The GitHub repository AlexPetrusca/ShutterMate_ML contains a labelled image folder "piece_types_contrast" with 6 categories: bishop, king, knight, pawn, queen, rook. Examples follow, each with its label.

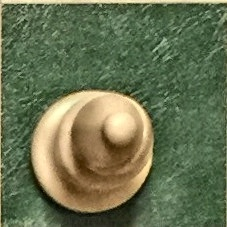
Label: bishop

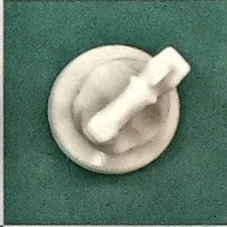
Label: knight

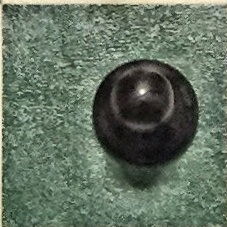
Label: pawn

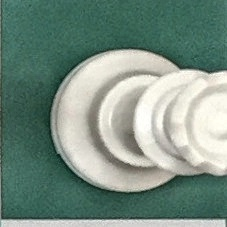
Label: queen

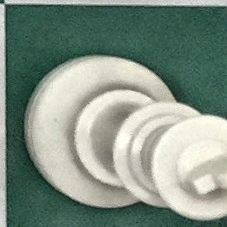
Label: king

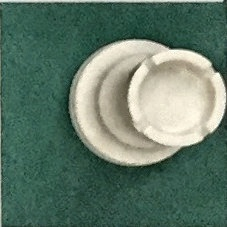
Label: rook
